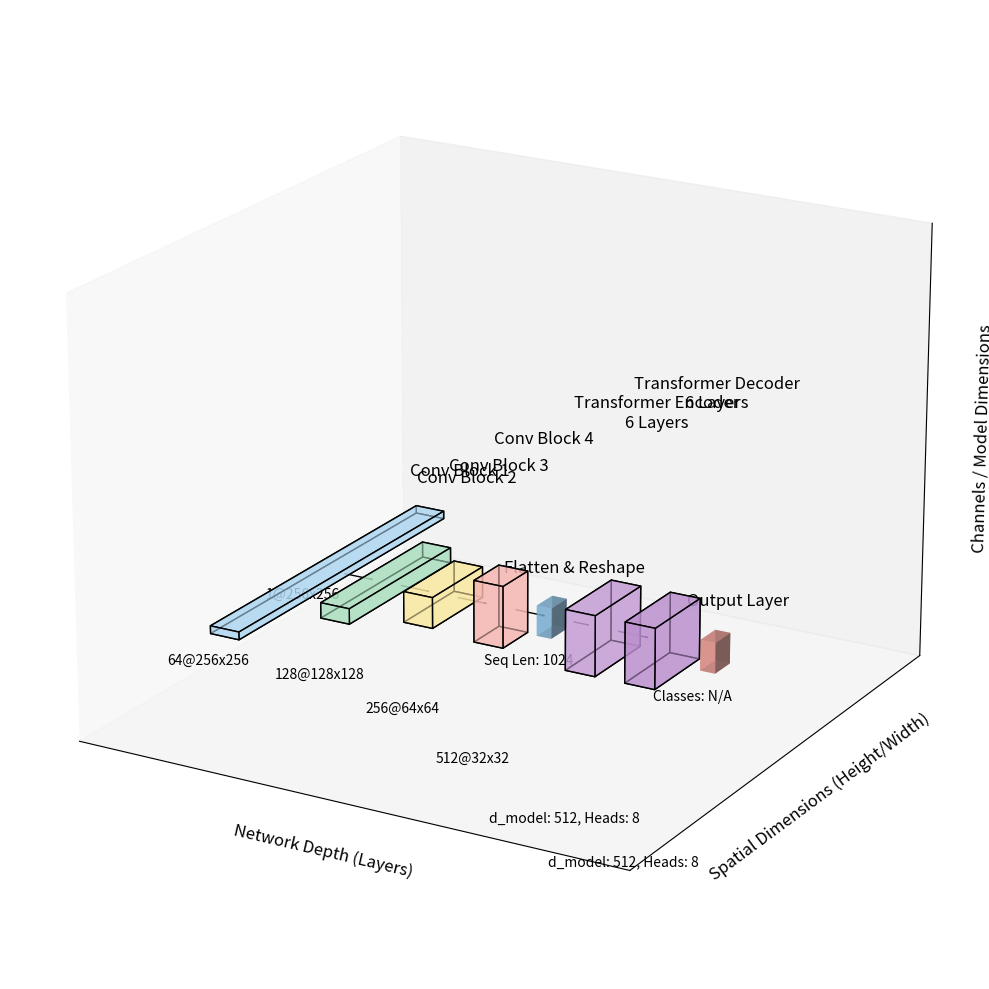

Reproduce this figure in Python.
import matplotlib.pyplot as plt
from mpl_toolkits.mplot3d.art3d import Poly3DCollection
import numpy as np


def plot_cube(ax, origin, size, color, label=None):
    """
    Plots a cube in 3D space.

    Parameters:
    - ax: The matplotlib 3D axes object.
    - origin: A tuple (x, y, z) representing the cube's origin.
    - size: A tuple (l, w, h) representing the cube's dimensions.
    - color: The face color of the cube.
    - label: Optional label to place on the cube.
    """
    o = np.array(origin)
    l, w, h = size
    # Define the cube's vertices
    x = [o[0], o[0] + l]
    y = [o[1], o[1] + w]
    z = [o[2], o[2] + h]
    # Vertices of the cube
    vertices = [[x[0], y[0], z[0]],
                [x[1], y[0], z[0]],
                [x[1], y[1], z[0]],
                [x[0], y[1], z[0]],
                [x[0], y[0], z[1]],
                [x[1], y[0], z[1]],
                [x[1], y[1], z[1]],
                [x[0], y[1], z[1]]]
    # Define the 6 faces of the cube
    faces = [[vertices[0], vertices[1], vertices[2], vertices[3]],
             [vertices[4], vertices[5], vertices[6], vertices[7]],
             [vertices[0], vertices[1], vertices[5], vertices[4]],
             [vertices[2], vertices[3], vertices[7], vertices[6]],
             [vertices[1], vertices[2], vertices[6], vertices[5]],
             [vertices[4], vertices[7], vertices[3], vertices[0]]]
    # Plot the cube
    ax.add_collection3d(Poly3DCollection(
        faces, facecolors=color, linewidths=1, edgecolors='black', alpha=0.6))
    # Add label if provided
    if label:
        ax.text(o[0] + l / 2, o[1] + w / 2, o[2] + h / 2, label,
                ha='center', va='center', fontsize=10, color='black')


# Set up the figure and 3D axes
fig = plt.figure(figsize=(18, 10))
ax = fig.add_subplot(111, projection='3d')

# Assume input image size (Height x Width): 256 x 256
input_spatial_size = 256
fixed_height = 256  # As per your model's fixed height
num_pooling_layers = 4  # As per your CNN architecture

# Calculate spatial dimensions after each layer
spatial_sizes = [input_spatial_size]

# CNN Layers configurations
cnn_layers_config = [
    {'name': 'Conv Block 1', 'in_channels': 1, 'out_channels': 64},
    {'name': 'Conv Block 2', 'in_channels': 64, 'out_channels': 128},
    {'name': 'Conv Block 3', 'in_channels': 128, 'out_channels': 256},
    {'name': 'Conv Block 4', 'in_channels': 256, 'out_channels': 512},
]

# Transformer Encoder and Decoder configurations
transformer_config = {
    'encoder_layers': 6,
    'decoder_layers': 6,
    'd_model': 512,
    'nhead': 8,
    'dim_feedforward': 2048,
}

# Colors for the cubes
cnn_colors = ['#AED6F1', '#A9DFBF', '#F9E79F', '#F5B7B1']
transformer_colors = ['#C39BD3', '#BB8FCE']
decoder_color = '#F1948A'

# Scaling factors for visualization
spatial_scaling = 0.05  # Adjust to fit the plot nicely
depth_scaling = 0.02

x_positions = []
current_x = 0

# Offset for z-axis labels to prevent overlap
z_label_offset = 5  # Adjust as needed

# Plot CNN layers
for idx, layer in enumerate(cnn_layers_config):
    # Update spatial size (after Conv + Pooling)
    if idx == 0:
        # First Conv layer, spatial size remains the same after Conv
        spatial_size = spatial_sizes[-1]
    else:
        # For subsequent layers, spatial size is halved after pooling
        spatial_size = spatial_sizes[-1] // 2
    spatial_sizes.append(spatial_size)

    # Dimensions for visualization
    size_x = 2  # Constant width along x-axis (network depth)
    size_y = spatial_size * spatial_scaling  # Spatial dimension scaled
    size_z = layer['out_channels'] * depth_scaling  # Depth scaled

    # Origin of the cube
    origin = (current_x, -size_y / 2, -size_z / 2)

    # Plot the cube
    plot_cube(ax, origin, (size_x, size_y, size_z), cnn_colors[idx])

    # Adjusted z position for the layer label to prevent overlap
    z_position = size_z / 2 + 2 + idx * z_label_offset

    # Add layer label
    ax.text(current_x + size_x / 2, size_y / 2 + 2, z_position,
            layer['name'], ha='center', va='bottom', fontsize=12)

    # Add dimension annotations (adjusted z position)
    annotation = f"{layer['out_channels']}@{spatial_size}x{spatial_size}"
    ax.text(current_x + size_x / 2, -size_y / 2 - 1, -size_z / 2 - 1 - idx * z_label_offset,
            annotation, ha='center', va='top', fontsize=10)

    # Update x position for the next layer
    x_positions.append(current_x)
    current_x += size_x + 2  # Adjust gap between layers

# Reshaping Layer
# Since the reshaping layer flattens the spatial dimensions to prepare data for the Transformer, we'll represent it differently.

# Dimensions for visualization
reshaping_width = 1  # Width along x-axis
reshaping_height = 1  # Very thin to represent flattening
reshaping_depth = 5  # Arbitrary depth for visualization

# Origin of the reshaping layer
origin = (current_x, -reshaping_height / 2, -reshaping_depth / 2)

# Plot the reshaping layer
ax.bar3d(origin[0], origin[1], origin[2], reshaping_width, reshaping_height, reshaping_depth, color='#85C1E9',
         alpha=0.6)
ax.text(current_x + reshaping_width / 2, reshaping_height / 2 + 1, reshaping_depth / 2 + 2,
        'Flatten & Reshape', ha='center', va='bottom', fontsize=12)

# Add reshaping layer annotation
annotation = f"Seq Len: {spatial_size * spatial_size}"
ax.text(current_x + reshaping_width / 2, -reshaping_height / 2 - 1, -reshaping_depth / 2 - 1,
        annotation, ha='center', va='top', fontsize=10)

# Update x position
x_positions.append(current_x)
current_x += reshaping_width + 2  # Adjust gap between layers

# Transformer Encoder
encoder_layers = transformer_config['encoder_layers']
d_model = transformer_config['d_model']
nhead = transformer_config['nhead']
dim_feedforward = transformer_config['dim_feedforward']

# Dimensions for visualization
encoder_width = 2
encoder_height = 3
encoder_depth = 10  # Arbitrary depth for visualization

# Origin of the encoder
origin = (current_x, -encoder_height / 2, -encoder_depth / 2)

# Plot the encoder as a taller cube
plot_cube(ax, origin, (encoder_width, encoder_height, encoder_depth), transformer_colors[0])

# Adjusted z position for the encoder label
z_position = encoder_depth / 2 + 2 + (len(cnn_layers_config)) * z_label_offset

# Add encoder label
ax.text(current_x + encoder_width / 2, encoder_height / 2 + 2, z_position,
        f'Transformer Encoder\n{encoder_layers} Layers', ha='center', va='bottom', fontsize=12)

# Add encoder annotation
annotation = f"d_model: {d_model}, Heads: {nhead}"
ax.text(current_x + encoder_width / 2, -encoder_height / 2 - 1,
        -encoder_depth / 2 - 1 - (len(cnn_layers_config)) * z_label_offset,
        annotation, ha='center', va='top', fontsize=10)

# Update x position
x_positions.append(current_x)
current_x += encoder_width + 2  # Adjust gap between layers

# Transformer Decoder
decoder_layers = transformer_config['decoder_layers']

# Dimensions for visualization
decoder_width = 2
decoder_height = 3
decoder_depth = 10  # Arbitrary depth for visualization

# Origin of the decoder
origin = (current_x, -decoder_height / 2, -decoder_depth / 2)

# Plot the decoder as a taller cube
plot_cube(ax, origin, (decoder_width, decoder_height, decoder_depth), transformer_colors[1])

# Adjusted z position for the decoder label
z_position = decoder_depth / 2 + 2 + (len(cnn_layers_config) + 1) * z_label_offset

# Add decoder label
ax.text(current_x + decoder_width / 2, decoder_height / 2 + 2, z_position,
        f'Transformer Decoder\n{decoder_layers} Layers', ha='center', va='bottom', fontsize=12)

# Add decoder annotation
annotation = f"d_model: {d_model}, Heads: {nhead}"
ax.text(current_x + decoder_width / 2, -decoder_height / 2 - 1,
        -decoder_depth / 2 - 1 - (len(cnn_layers_config) + 1) * z_label_offset,
        annotation, ha='center', va='top', fontsize=10)

# Update x position
x_positions.append(current_x)
current_x += decoder_width + 2  # Adjust gap between layers

# Output Layer
# Represented as a flat rectangle labeled 'Output'

# Dimensions for visualization
output_width = 1
output_height = 1
output_depth = 5  # Arbitrary depth

# Origin of the output layer
origin = (current_x, -output_height / 2, -output_depth / 2)

# Plot the output layer
ax.bar3d(origin[0], origin[1], origin[2], output_width, output_height, output_depth, color=decoder_color, alpha=0.6)
ax.text(current_x + output_width / 2, output_height / 2 + 1, output_depth / 2 + 2,
        'Output Layer', ha='center', va='bottom', fontsize=12)

# Add output layer annotation
annotation = f"Classes: {transformer_config['output_dim'] if 'output_dim' in transformer_config else 'N/A'}"
ax.text(current_x + output_width / 2, -output_height / 2 - 1, -output_depth / 2 - 1,
        annotation, ha='center', va='top', fontsize=10)

# Draw arrows between all layers
for i in range(len(x_positions) - 1):
    # Start point (end of current cube)
    start_x = x_positions[i] + 2 if i < len(cnn_layers_config) else x_positions[i] + 2
    start_y = 0
    start_z = 0
    # End point (start of next cube)
    end_x = x_positions[i + 1]
    end_y = 0
    end_z = 0
    # Draw arrow
    ax.quiver(start_x, start_y, start_z,
              end_x - start_x, end_y - start_y, end_z - start_z,
              arrow_length_ratio=0.1, color='black', linewidth=1)

# Input Layer Annotation
input_annotation = f"{cnn_layers_config[0]['in_channels']}@{input_spatial_size}x{input_spatial_size}"
ax.text(x_positions[0] - 1, 0, 0 - z_label_offset, input_annotation,
        ha='center', va='center', fontsize=10)

# Set labels and limits
ax.set_xlabel('Network Depth (Layers)', fontsize=12)
ax.set_ylabel('Spatial Dimensions (Height/Width)', fontsize=12)
ax.set_zlabel('Channels / Model Dimensions', fontsize=12)
ax.set_xlim(-5, current_x + 5)
ax.set_ylim(-10, 10)
ax.set_zlim(-15, decoder_depth / 2 + 2 + (len(cnn_layers_config) + len(transformer_config)) * z_label_offset + 5)
ax.view_init(elev=20, azim=-60)  # Adjust the view angle

# Hide grid lines
ax.grid(False)
# Hide axes ticks
ax.set_xticks([])
ax.set_yticks([])
ax.set_zticks([])

# Display the plot
plt.tight_layout()
plt.show()